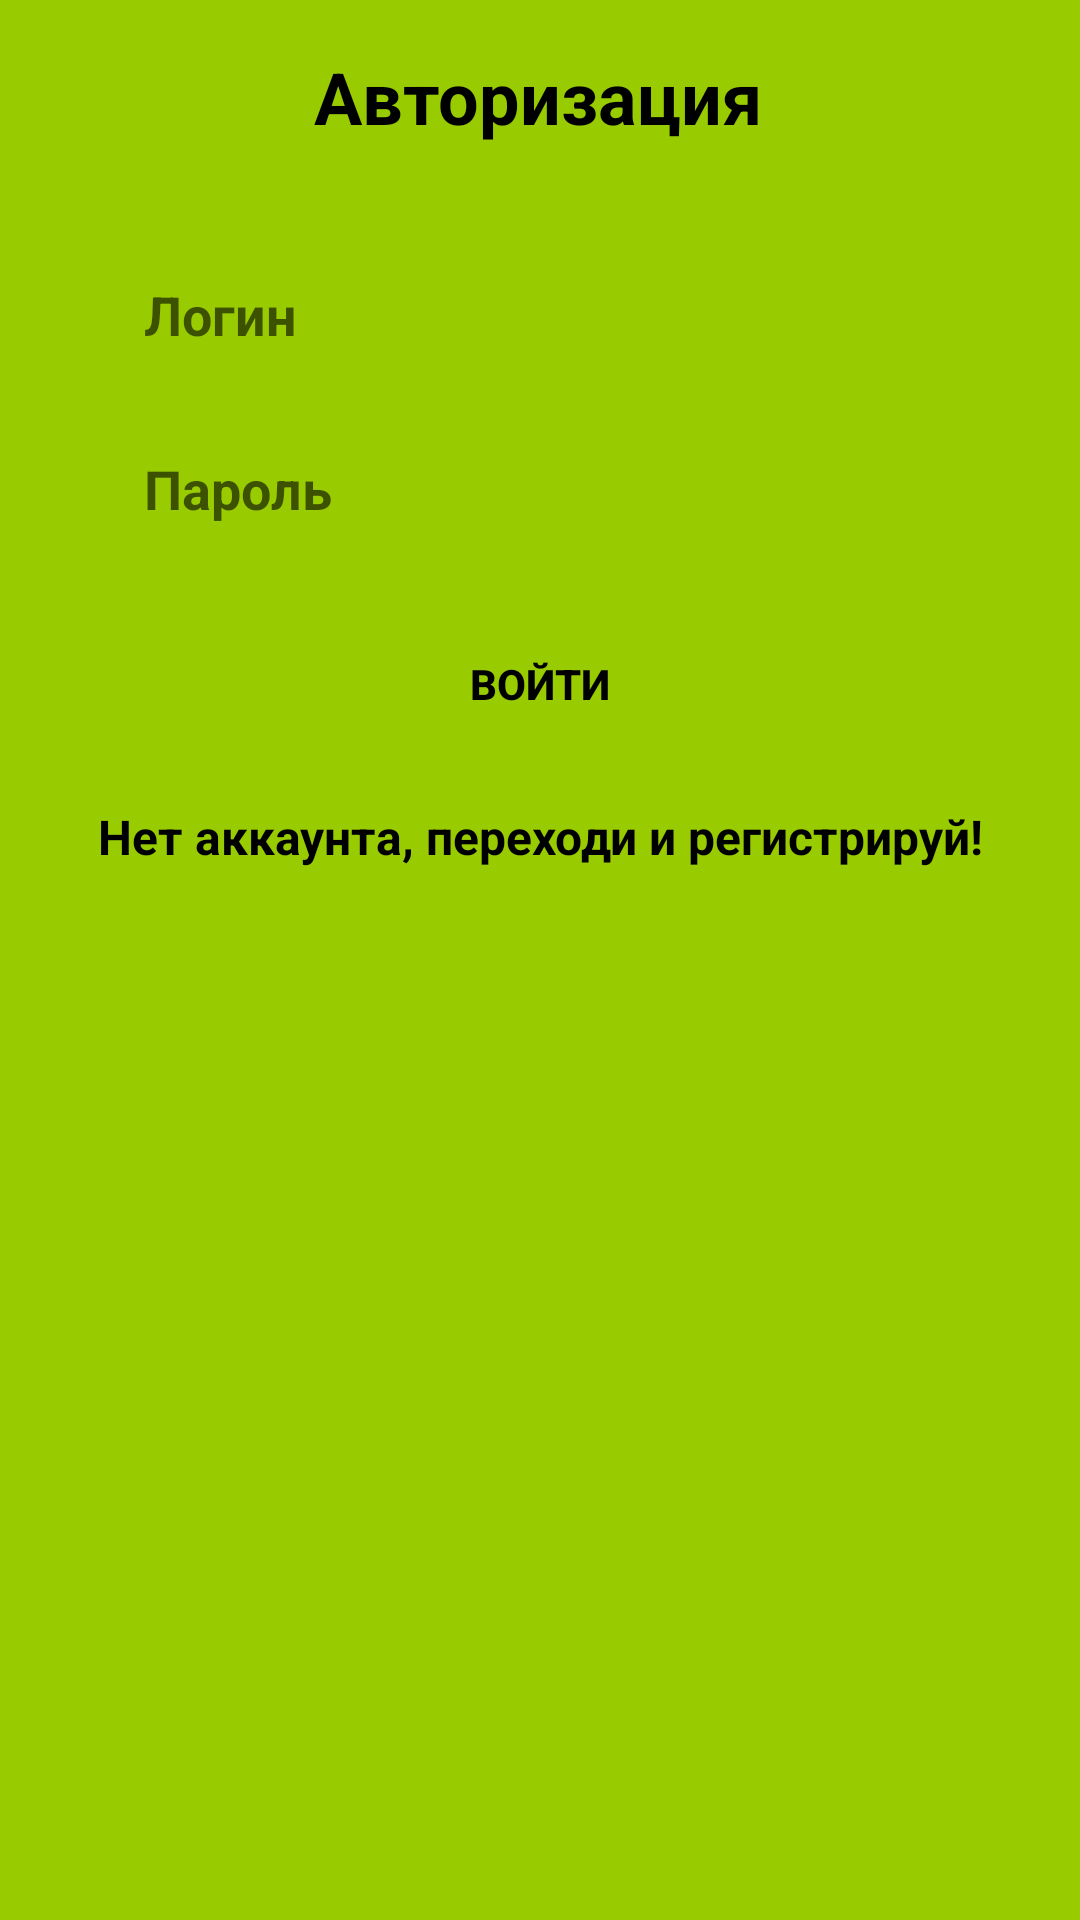

Produce the Android XML layout that renders to this screen, including the resource entries it uses.
<!-- AndroidManifest.xml: application theme AppTheme -->
<!-- res/layout/activity_login.xml -->
<?xml version="1.0" encoding="utf-8"?>
<androidx.constraintlayout.widget.ConstraintLayout xmlns:android="http://schemas.android.com/apk/res/android"
    xmlns:app="http://schemas.android.com/apk/res-auto"
    xmlns:tools="http://schemas.android.com/tools"
    android:layout_width="match_parent"
    android:layout_height="match_parent"
    android:background="@android:color/holo_green_light"
    tools:context=".activity.LoginActivity">

    <EditText
        android:id="@+id/email_editText_login"
        android:layout_width="0dp"
        android:layout_height="50dp"
        android:layout_marginStart="32dp"
        android:layout_marginTop="80dp"
        android:layout_marginEnd="32dp"
        android:background="@drawable/regidter_edittext_style"
        android:ems="10"
        android:hint="Логин"
        android:inputType="textPersonName"
        android:paddingLeft="16dp"
        android:textColor="@android:color/black"
        android:textStyle="bold"
        app:layout_constraintEnd_toEndOf="parent"
        app:layout_constraintStart_toStartOf="parent"
        app:layout_constraintTop_toTopOf="parent" />

    <EditText
        android:id="@+id/pass_editText_login"
        android:layout_width="0dp"
        android:layout_height="50dp"
        android:layout_marginStart="32dp"
        android:layout_marginTop="8dp"
        android:layout_marginEnd="32dp"
        android:background="@drawable/regidter_edittext_style"
        android:ems="10"
        android:hint="Пароль"
        android:inputType="textPersonName"
        android:paddingLeft="16dp"
        android:textColor="@android:color/black"
        android:textStyle="bold"
        app:layout_constraintEnd_toEndOf="parent"
        app:layout_constraintStart_toStartOf="parent"
        app:layout_constraintTop_toBottomOf="@+id/email_editText_login" />

    <Button
        android:id="@+id/login_button_login"
        android:layout_width="0dp"
        android:layout_height="wrap_content"
        android:layout_marginStart="32dp"
        android:layout_marginTop="16dp"
        android:layout_marginEnd="32dp"
        android:background="@drawable/rounded_button"
        android:text="Войти"
        android:textColor="@android:color/black"
        android:textStyle="bold"
        app:layout_constraintEnd_toEndOf="parent"
        app:layout_constraintHorizontal_bias="0.498"
        app:layout_constraintStart_toStartOf="parent"
        app:layout_constraintTop_toBottomOf="@+id/pass_editText_login" />

    <TextView
        android:id="@+id/login_textView_login"
        android:layout_width="wrap_content"
        android:layout_height="wrap_content"
        android:layout_marginTop="16dp"
        android:text="Нет аккаунта, переходи и регистрируй!"
        android:textColor="@android:color/black"
        android:textSize="16sp"
        android:textStyle="bold"
        app:layout_constraintEnd_toEndOf="parent"
        app:layout_constraintStart_toStartOf="parent"
        app:layout_constraintTop_toBottomOf="@+id/login_button_login" />

    <TextView
        android:id="@+id/textView"
        android:layout_width="wrap_content"
        android:layout_height="wrap_content"
        android:layout_marginTop="16dp"
        android:text="Авторизация"
        android:textColor="@android:color/black"
        android:textSize="24dp"
        android:textStyle="bold"
        app:layout_constraintBottom_toTopOf="@+id/email_editText_login"
        app:layout_constraintEnd_toEndOf="parent"
        app:layout_constraintHorizontal_bias="0.498"
        app:layout_constraintStart_toStartOf="parent"
        app:layout_constraintTop_toTopOf="parent"
        app:layout_constraintVertical_bias="0.0" />
</androidx.constraintlayout.widget.ConstraintLayout>
<!-- resources referenced by this layout -->
<resources>
  <style name="AppTheme" parent="Theme.AppCompat.Light">
          
          <item name="colorPrimary">@color/colorPrimary</item>
          <item name="colorPrimaryDark">@color/colorPrimaryDark</item>
          <item name="colorAccent">@color/colorAccent</item>
      </style>
  <color name="colorPrimary">#669900</color>
  <color name="colorPrimaryDark">#3700B3</color>
  <color name="colorAccent">#03DAC5</color>
</resources>
